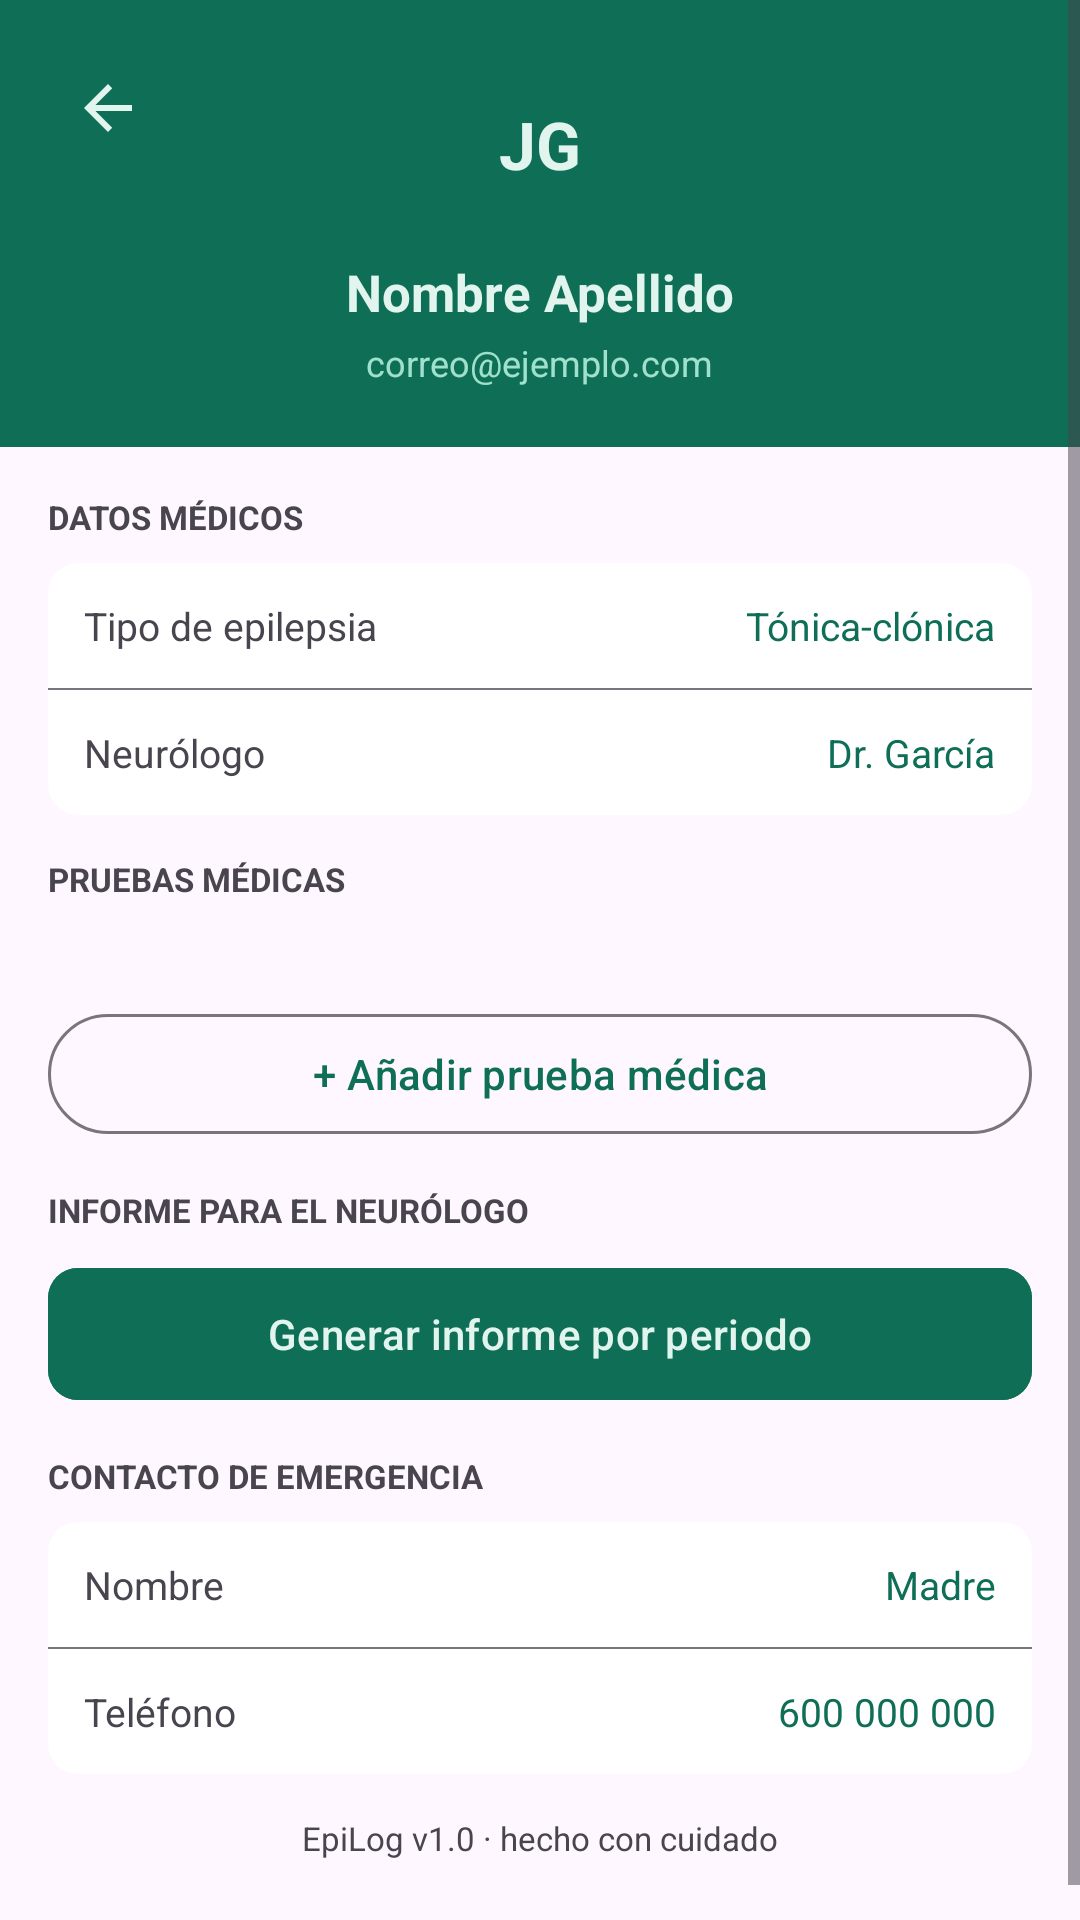

Produce the Android XML layout that renders to this screen, including the resource entries it uses.
<!-- AndroidManifest.xml: application theme Theme.EpiLog -->
<!-- res/layout/fragment_perfil.xml -->
<?xml version="1.0" encoding="utf-8"?>
<ScrollView xmlns:android="http://schemas.android.com/apk/res/android"
    xmlns:app="http://schemas.android.com/apk/res-auto"
    android:layout_width="match_parent"
    android:layout_height="match_parent">

    <LinearLayout android:layout_width="match_parent" android:layout_height="wrap_content"
        android:orientation="vertical">

        
        <FrameLayout android:layout_width="match_parent" android:layout_height="wrap_content"
            android:background="@color/verde_primary">

            <ImageButton
                android:id="@+id/btn_volver"
                android:layout_width="48dp"
                android:layout_height="48dp"
                android:layout_margin="12dp"
                android:background="?attr/selectableItemBackgroundBorderless"
                android:src="@drawable/ic_back"
                app:tint="@color/verde_50"
                android:contentDescription="Volver" />

            <LinearLayout android:layout_width="match_parent" android:layout_height="wrap_content"
                android:orientation="vertical"
                android:padding="20dp" android:gravity="center">
                <TextView android:id="@+id/tv_iniciales"
                    android:layout_width="56dp" android:layout_height="56dp"
                    android:background="@drawable/bg_avatar"
                    android:gravity="center" android:textSize="22sp"
                    android:textStyle="bold" android:textColor="@color/verde_50"
                    android:text="JG" android:layout_marginBottom="10dp"/>
                <TextView android:id="@+id/tv_nombre" android:layout_width="wrap_content"
                    android:layout_height="wrap_content" android:textColor="@color/verde_50"
                    android:textSize="17sp" android:textStyle="bold"
                    android:text="Nombre Apellido"/>
                <TextView android:id="@+id/tv_email" android:layout_width="wrap_content"
                    android:layout_height="wrap_content" android:textColor="@color/verde_100"
                    android:textSize="12sp" android:layout_marginTop="4dp"
                    android:text="correo@ejemplo.com"/>
            </LinearLayout>
        </FrameLayout>

        <LinearLayout android:layout_width="match_parent" android:layout_height="wrap_content"
            android:orientation="vertical" android:padding="16dp">

            
            <TextView android:layout_width="wrap_content" android:layout_height="wrap_content"
                android:text="DATOS MÉDICOS" android:textSize="11sp" android:textStyle="bold"
                android:textColor="?attr/colorOnSurfaceVariant" android:layout_marginBottom="8dp"/>
            <androidx.cardview.widget.CardView android:layout_width="match_parent"
                android:layout_height="wrap_content" android:layout_marginBottom="14dp"
                app:cardCornerRadius="10dp" app:cardElevation="0dp">
                <LinearLayout android:layout_width="match_parent" android:layout_height="wrap_content"
                    android:orientation="vertical">
                    <LinearLayout android:id="@+id/btn_editar_tipo"
                        android:layout_width="match_parent" android:layout_height="wrap_content"
                        android:orientation="horizontal" android:padding="12dp"
                        android:clickable="true" android:focusable="true"
                        android:background="?attr/selectableItemBackground">
                        <TextView android:layout_width="0dp" android:layout_height="wrap_content"
                            android:layout_weight="1" android:text="Tipo de epilepsia"
                            android:textColor="?attr/colorOnSurfaceVariant" android:textSize="13sp"/>
                        <TextView android:id="@+id/tv_tipo_epilepsia" android:layout_width="wrap_content"
                            android:layout_height="wrap_content" android:textSize="13sp"
                            android:text="Tónica-clónica" android:textColor="?attr/colorPrimary"/>
                    </LinearLayout>
                    <View android:layout_width="match_parent" android:layout_height="0.5dp"
                        android:background="?attr/colorOutline"/>
                    <LinearLayout android:id="@+id/btn_editar_neurologo"
                        android:layout_width="match_parent" android:layout_height="wrap_content"
                        android:orientation="horizontal" android:padding="12dp"
                        android:clickable="true" android:focusable="true"
                        android:background="?attr/selectableItemBackground">
                        <TextView android:layout_width="0dp" android:layout_height="wrap_content"
                            android:layout_weight="1" android:text="Neurólogo"
                            android:textColor="?attr/colorOnSurfaceVariant" android:textSize="13sp"/>
                        <TextView android:id="@+id/tv_neurologo_valor" android:layout_width="wrap_content"
                            android:layout_height="wrap_content" android:textSize="13sp"
                            android:text="Dr. García" android:textColor="?attr/colorPrimary"/>
                    </LinearLayout>
                </LinearLayout>
            </androidx.cardview.widget.CardView>

            
            <TextView android:layout_width="wrap_content" android:layout_height="wrap_content"
                android:text="PRUEBAS MÉDICAS" android:textSize="11sp" android:textStyle="bold"
                android:textColor="?attr/colorOnSurfaceVariant" android:layout_marginBottom="8dp"/>
            <TextView android:id="@+id/tv_pruebas_count" android:layout_width="wrap_content"
                android:layout_height="wrap_content" android:textSize="13sp"
                android:textColor="?attr/colorOnSurfaceVariant" android:layout_marginBottom="8dp"/>
            <com.google.android.material.button.MaterialButton
                android:id="@+id/btn_anadir_prueba"
                android:layout_width="match_parent" android:layout_height="48dp"
                android:text="+ Añadir prueba médica"
                style="@style/Widget.Material3.Button.OutlinedButton"
                android:layout_marginBottom="14dp"/>

            
            <TextView android:layout_width="wrap_content" android:layout_height="wrap_content"
                android:text="INFORME PARA EL NEURÓLOGO" android:textSize="11sp" android:textStyle="bold"
                android:textColor="?attr/colorOnSurfaceVariant" android:layout_marginBottom="8dp"/>
            <com.google.android.material.button.MaterialButton
                android:id="@+id/btn_generar_informe"
                android:layout_width="match_parent" android:layout_height="52dp"
                android:text="Generar informe por periodo"
                android:backgroundTint="@color/verde_primary"
                app:cornerRadius="10dp" android:layout_marginBottom="14dp"/>

            
            <TextView android:layout_width="wrap_content" android:layout_height="wrap_content"
                android:text="CONTACTO DE EMERGENCIA" android:textSize="11sp" android:textStyle="bold"
                android:textColor="?attr/colorOnSurfaceVariant" android:layout_marginBottom="8dp"/>
            <androidx.cardview.widget.CardView android:layout_width="match_parent"
                android:layout_height="wrap_content" android:layout_marginBottom="14dp"
                app:cardCornerRadius="10dp" app:cardElevation="0dp">
                <LinearLayout android:layout_width="match_parent" android:layout_height="wrap_content"
                    android:orientation="vertical">
                    <LinearLayout android:id="@+id/btn_editar_contacto_nombre"
                        android:layout_width="match_parent" android:layout_height="wrap_content"
                        android:orientation="horizontal" android:padding="12dp"
                        android:clickable="true" android:focusable="true"
                        android:background="?attr/selectableItemBackground">
                        <TextView android:layout_width="0dp" android:layout_height="wrap_content"
                            android:layout_weight="1" android:text="Nombre"
                            android:textColor="?attr/colorOnSurfaceVariant" android:textSize="13sp"/>
                        <TextView android:id="@+id/tv_contacto_nombre" android:layout_width="wrap_content"
                            android:layout_height="wrap_content" android:textSize="13sp"
                            android:text="Madre" android:textColor="?attr/colorPrimary"/>
                    </LinearLayout>
                    <View android:layout_width="match_parent" android:layout_height="0.5dp"
                        android:background="?attr/colorOutline"/>
                    <LinearLayout android:id="@+id/btn_editar_contacto_telefono"
                        android:layout_width="match_parent" android:layout_height="wrap_content"
                        android:orientation="horizontal" android:padding="12dp"
                        android:clickable="true" android:focusable="true"
                        android:background="?attr/selectableItemBackground">
                        <TextView android:layout_width="0dp" android:layout_height="wrap_content"
                            android:layout_weight="1" android:text="Teléfono"
                            android:textColor="?attr/colorOnSurfaceVariant" android:textSize="13sp"/>
                        <TextView android:id="@+id/tv_contacto_telefono" android:layout_width="wrap_content"
                            android:layout_height="wrap_content" android:textSize="13sp"
                            android:text="600 000 000" android:textColor="?attr/colorPrimary"/>
                    </LinearLayout>
                </LinearLayout>
            </androidx.cardview.widget.CardView>

            <TextView android:layout_width="match_parent" android:layout_height="wrap_content"
                android:text="EpiLog v1.0 · hecho con cuidado"
                android:textAlignment="center" android:textSize="11sp"
                android:textColor="?attr/colorOnSurfaceVariant"
                android:layout_marginBottom="16dp"/>
        </LinearLayout>
    </LinearLayout>
</ScrollView>
<!-- resources referenced by this layout -->
<resources>
  <color name="verde_100">#9FE1CB</color>
  <color name="verde_50">#E1F5EE</color>
  <color name="verde_primary">#0F6E56</color>
  <!-- drawable ic_back (drawable) -->
  <vector xmlns:android="http://schemas.android.com/apk/res/android" android:width="24dp" android:height="24dp" android:viewportWidth="24" android:viewportHeight="24">
    <path android:fillColor="?attr/colorOnSurface" android:pathData="M20,11H7.83l5.59,-5.59L12,4l-8,8 8,8 1.41,-1.41L7.83,13H20v-2z"/>
  </vector>
  <style name="Theme.EpiLog" parent="Theme.Material3.Light.NoActionBar">
          <item name="colorPrimary">@color/verde_primary</item>
          <item name="colorOnPrimary">@color/verde_50</item>
          <item name="colorPrimaryContainer">@color/verde_50</item>
          <item name="colorOnPrimaryContainer">@color/verde_800</item>
          <item name="android:statusBarColor">@color/verde_primary</item>
      </style>
  <color name="verde_800">#085041</color>
</resources>
